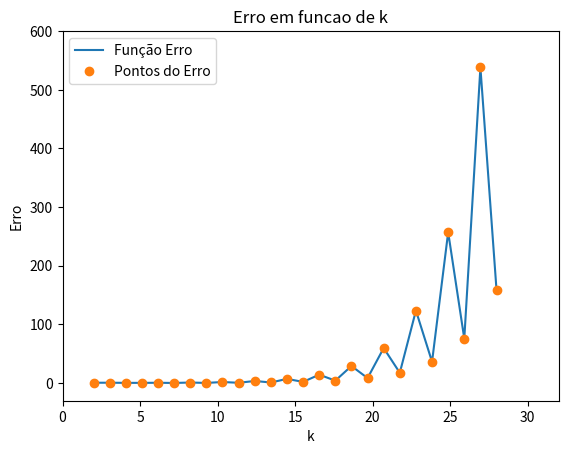

This figure's Python source:
import numpy as np
import matplotlib.pyplot as plt
from scipy.interpolate import lagrange
from numpy.polynomial.polynomial import Polynomial
from scipy.optimize import curve_fit

'''
O codigo da Interpolação de Lagrange e seus graficos foram modificados da seguinte fonte:
https://docs.scipy.org/doc/scipy/reference/generated/scipy.interpolate.lagrange.html
'''

#Funcao do enunciado
def f(x):
    return 1.0/(1.0 + 25.0*x*x)

x_k = np.linspace(2, 28, 26) #Vetor contendo o valor para k utilizados em cada iteracao 
e_k = [] #Vetor para armazenar o erro maximo para determinado k de x_k[], correspondendo a k+1 pontos 
xOriginal = np.linspace(-1.0, 1.0, 1000) #Recurso usado para impressao das funcoes

#Calculo do erro maximo para i = k+1 pontos utilizados
for i in range(3, 29, 1):

    yOriginal = f(xOriginal)

    #Gerando pontos igualmente espacados e seus respectivos valores em f(x)
    xPontos = np.linspace(-1.0, 1.0, i)
    yPontos = f(xPontos)

    #poly armaneza o polinomio propriamente dito
    poly = lagrange(xPontos,yPontos)

    xInterpolacao = np.linspace(-1.0, 1.0, 1000) #Recurso usado para impressao do polinomio
    yInterpolacao = poly(xInterpolacao)

    #Cálculo do erro
    e_aux = abs(f(xOriginal) - poly(xOriginal))
    e_k.append(float(np.amax(e_aux)))

'''
#Plot do polinomio
plt.plot(xOriginal,yOriginal,label = "Função Original")
plt.plot(xPontos,yPontos,'o',label = "Pontos")
plt.plot(xInterpolacao,yInterpolacao,label = "Polinomio da Interpolação")
plt.xlim(-1.5, 1.5)
plt.ylim(-0.4,1.2)
plt.title('Funcao original e interpolacao por lagrange')
plt.xlabel('x')
plt.ylabel('y')
plt.legend(loc='upper left')

plt.show()
'''

#Plot do erro
plt.plot(x_k, e_k, label = "Função Erro")
plt.plot(x_k, e_k, 'o', label = "Pontos do Erro")
plt.xlim(0, 32)
plt.ylim(-30, 600)
plt.title('Erro em funcao de k')
plt.xlabel('k')
plt.ylabel('Erro')
plt.legend(loc='upper left')

plt.show()